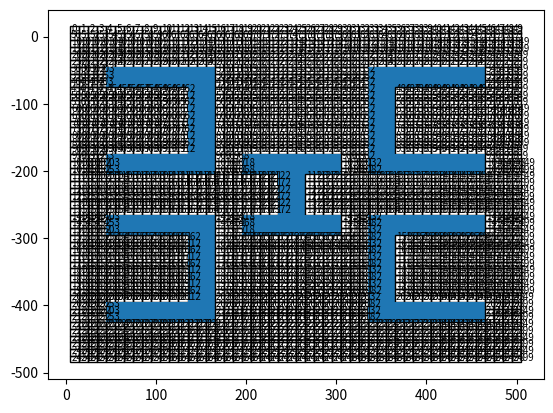

Generate this figure with matplotlib:
import matplotlib.pyplot as p
import matplotlib.patches as patches
import numpy as np

c_x = []
c_y = []
obs = [304,305,306,307,308,309,310,311,312,313,314,315,365,415,465,515,565,615,
       665,715,765,815,865,915,965,1015,1065,1064,1063,1062,1061,1060,1059,1058,
       1057,1056,1055,1054,1004,1005,1006,1007,1008,1009,1010,1011,1012,1013,
       1014,354,355,356,357,358,359,360,361,362,363,364,414,464,514,564,614,
       664,714,764,814,864,914,964,954,955,956,957,958,959,960,961,962,963,404,
       405,406,407,408,409,410,411,412,413,463,513,563,613,663,713,763,813,863,
       913,963,1404,1405,1406,1407,1408,1409,1410,1411,1412,1413,1414,1415,1465,
       1515,1565,1615,1665,1715,1765,1815,1865,1915,1965,2015,2065,2115,2165,
       2164,2163,2162,2161,2160,2159,2158,2157,2156,2155,2154,1454,1455,1456,
       1457,1458,1459,1460,1461,1462,1463,1464,1514,1564,1614,1664,1714,1764,
       1814,1864,1914,1964,2014,2064,2114,2113,2112,2111,2110,2109,2108,2107,
       2106,2105,2104,2054,2055,2056,2057,2058,2059,2060,2061,2062,2063,1504,
       1505,1506,1507,1508,1509,1510,1511,1512,1513,1563,1613,1663,1713,1763,
       1813,1863,1913,1963,2013,2063,2062,2061,2060,2059,2058,2057,2056,2055,
       2054,969,970,971,972,973,974,975,976,977,978,979,1019,1020,1021,1022,
       1023,1024,1025,1026,1027,1028,1029,1069,1070,1071,1072,1073,1074,1075,
       1076,1077,1078,1079,1419,1420,1421,1422,1423,1123,1124,1125,1173,1174,
       1175,1223,1224,1225,1273,1274,1275,1323,1324,1325,1373,1374,1375,
       1424,1425,1426,1427,1428,1429,1469,1470,1471,1472,1473,1474,1475,1476,
       1477,1478,1479,1519,1520,1521,1522,1523,1524,1525,1526,1527,1528,1529,
       333,334,335,336,337,338,339,340,341,342,343,344,345,383,384,385,386,387,
       388,389,390,391,392,393,394,395,433,434,435,436,437,438,439,440,441,442,
       443,444,445,483,484,485,533,534,535,583,584,585,633,634,635,683,684,685,
       733,734,735,783,784,785,833,834,835,883,884,885,933,934,935,983,984,985,
       986,987,988,989,990,991,992,993,994,995,1033,1034,1035,1036,1037,1038,
       1039,1040,1041,1042,1043,1044,1045,1083,1084,1085,1086,1087,1088,1089,
       1090,1091,1092,1093,1094,1095,1433,1434,1435,1436,1437,1438,1439,1440,
       1441,1442,1443,1444,1445,1483,1484,1485,1486,1487,1488,1489,1490,1491,
       1492,1493,1494,1495,1533,1534,1535,1536,1537,1538,1539,1540,1541,1542,
       1543,1544,1545,1583,1584,1585,1633,1634,1635,1683,1684,1685,1733,1734,
       1735,1783,1784,1785,1833,1834,1835,1883,1884,1885,1933,1934,1935,1983,
       1984,1985,2033,2034,2035,2083,2084,2085,2086,2087,2088,2089,2090,2091,
       2092,2093,2094,2095,2133,2134,2135,2136,2137,2138,2139,2140,2141,2142,
       2143,2144,2145,2183,2184,2185,2186,2187,2188,2189,2190,2191,2192,2193,
       2194,2195]

row = 50
col = 50

def fig():
    
    x = 5.0
    y = 5.0
    a = 10.0
    count = -1
    
    for i in range(0,row):
        for j in range(0,col):
        
            y = y
            x = x
            count = count + 1
        
            if count not in obs:
                
                p.gca().add_patch(patches.Rectangle((x, y),a,a,fill = False))
                p.text(x+1,y+3,(i*row+j), fontsize=7)
                c_x.append(x+5.0)
                c_y.append(y+5.0)
           
            else:
            
                p.gca().add_patch(patches.Rectangle((x, y),a,a))
                c_x.append(x+5.0)
                c_y.append(y+5.0)
        
            x = x + 10.0
        
        
        y = y - 10.0
        x = x - (j+1)*10.0

def result(best):
    
    path_x = []
    path_y = []
    
    for k in range(0,len(best)):
    
        path_x.append(c_x[best[k]])
        path_y.append(c_y[best[k]])
    
    for i in range(0,len(c_x)):
    
        if i in best:

            p.scatter(c_x[i],c_y[i],c = "black")
    
    p.plot(path_x,path_y,'k')


fig()
best = []
result(best)
p.show()
